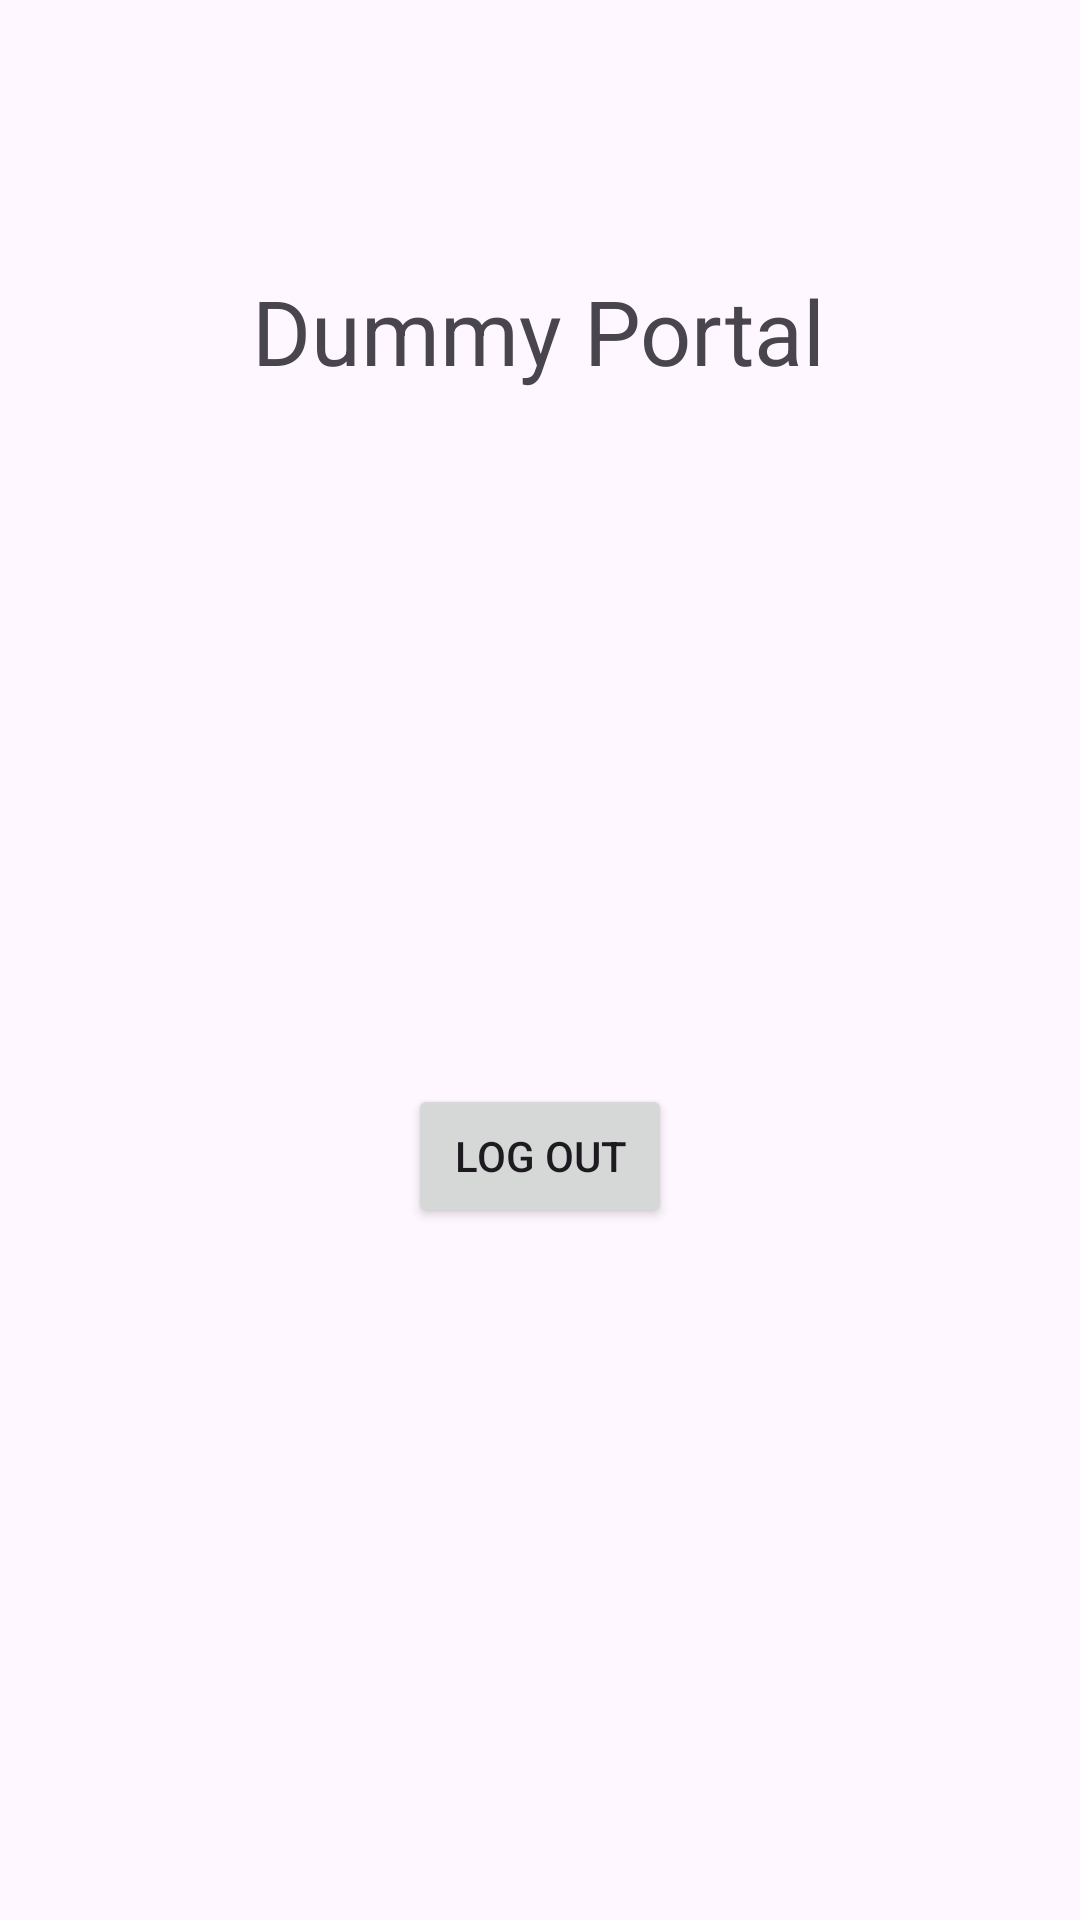

The Android layout XML behind this screen, and the referenced resources:
<!-- AndroidManifest.xml: application theme Theme.SignUp_Login_Portal -->
<!-- res/layout/activity_portal_signed_in.xml -->
<?xml version="1.0" encoding="utf-8"?>
<androidx.constraintlayout.widget.ConstraintLayout xmlns:android="http://schemas.android.com/apk/res/android"
    xmlns:app="http://schemas.android.com/apk/res-auto"
    xmlns:tools="http://schemas.android.com/tools"
    android:id="@+id/main"
    android:layout_width="match_parent"
    android:layout_height="match_parent"
    tools:context=".Portal_SignedIn">

    <TextView
        android:id="@+id/PortalTitle"
        android:layout_width="wrap_content"
        android:layout_height="wrap_content"
        android:text="Dummy Portal"
        android:textSize="30sp"
        app:layout_constraintBottom_toBottomOf="parent"
        app:layout_constraintEnd_toEndOf="parent"
        app:layout_constraintHorizontal_bias="0.498"
        app:layout_constraintStart_toStartOf="parent"
        app:layout_constraintTop_toTopOf="parent"
        app:layout_constraintVertical_bias="0.15" />














    <Button
        android:id="@+id/button"
        android:layout_width="wrap_content"
        android:layout_height="wrap_content"
        android:text="Log Out"
        app:layout_constraintBottom_toBottomOf="parent"
        app:layout_constraintEnd_toEndOf="parent"
        app:layout_constraintStart_toStartOf="parent"
        app:layout_constraintTop_toBottomOf="@+id/PortalTitle" />
</androidx.constraintlayout.widget.ConstraintLayout>
<!-- resources referenced by this layout -->
<resources>
  <style name="Theme.SignUp_Login_Portal" parent="Base.Theme.SignUp_Login_Portal" />
  <style name="Base.Theme.SignUp_Login_Portal" parent="Theme.Material3.DayNight.NoActionBar">
          
          
      </style>
</resources>
